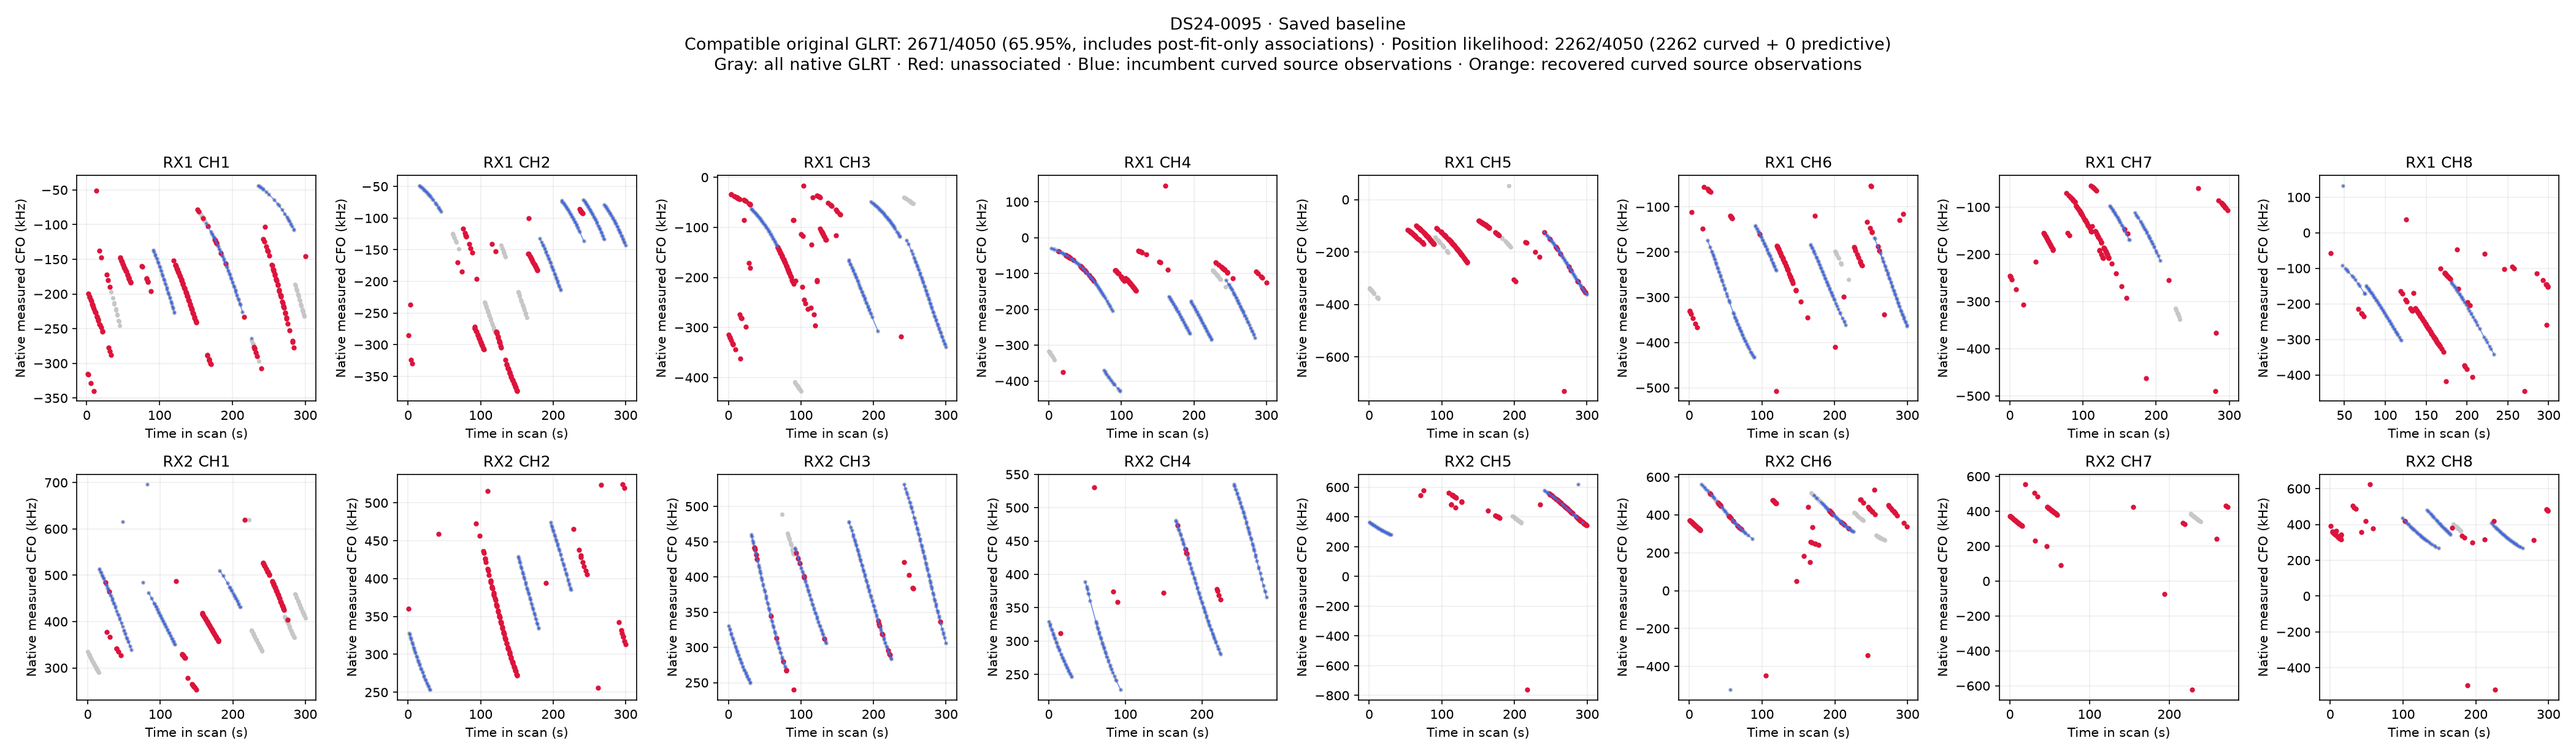

The data file committed next to this chart (first rows):
observation_id, component, receiver, channel, track_time_s, native_time_s, native_CFO_hz, plotted_CFO_hz, recovered_source, line_break_before
sha256:cd119efd53dbd3d0ebad8eeb63d969413…, DS24-0095-RX1-CH1-T001-RF10709687500.000…, 1, 1, 170.5, 170.5, -110460, -110460, False, False
sha256:702c1a1420c24cf4f4bb45fde0ea6d2d2…, DS24-0095-RX1-CH1-T001-RF10709687500.000…, 1, 1, 171.9, 171.9, -113310, -113310, False, False
sha256:df70d8b6552f1d2425c87f1807c468d75…, DS24-0095-RX1-CH1-T001-RF10709687500.000…, 1, 1, 172.2, 172.2, -113994, -113994, False, False
sha256:b3834ce87cedd93ba809a405cf37223df…, DS24-0095-RX1-CH1-T001-RF10709687500.000…, 1, 1, 179.7, 179.7, -129921, -129921, False, False
sha256:f3eed6bb8abad1accb2ac2e7ce7321da8…, DS24-0095-RX1-CH1-T001-RF10709687500.000…, 1, 1, 180, 180, -130722, -130722, False, False
sha256:69315a56f7c35e6fc8f87ba1bb7bd7282…, DS24-0095-RX1-CH1-T001-RF10709687500.000…, 1, 1, 180.4, 180.4, -131580, -131580, False, False
sha256:1f51d96424c9c5fb68fbe14461f724068…, DS24-0095-RX1-CH1-T001-RF10709687500.000…, 1, 1, 181.8, 181.8, -134834, -134834, False, False
sha256:c3988bc83fb793a02586d4665e50b58f2…, DS24-0095-RX1-CH1-T001-RF10709687500.000…, 1, 1, 183.6, 183.6, -139051, -139051, False, False
sha256:2e8c75cefa9950ba0ccf1f488007163fd…, DS24-0095-RX1-CH1-T001-RF10709687500.000…, 1, 1, 183.9, 183.9, -139908, -139908, False, False
sha256:ffd38e11350d446e91dd749c8356dd87e…, DS24-0095-RX1-CH1-T001-RF10709687500.000…, 1, 1, 185.7, 185.7, -144237, -144237, False, False
sha256:ba1dbc87c14666504a8863f29ea1ddfcb…, DS24-0095-RX1-CH1-T001-RF10709687500.000…, 1, 1, 187.8, 187.8, -149512, -149512, False, False
sha256:77206476ad2391e90419d56a54c5c4d54…, DS24-0095-RX1-CH1-T001-RF10709687500.000…, 1, 1, 188.2, 188.2, -150451, -150451, False, False
sha256:bb2e0c52d96e85514ed0204a05c55bcd8…, DS24-0095-RX1-CH1-T001-RF10709687500.000…, 1, 1, 189.6, 189.6, -154149, -154149, False, False
sha256:506add40919f3334b27c2a54f5a9c15a1…, DS24-0095-RX1-CH1-T001-RF10709687500.000…, 1, 1, 190, 190, -155062, -155062, False, False
sha256:c48849a940f99ff8da151d04782e13971…, DS24-0095-RX1-CH1-T001-RF10709687500.000…, 1, 1, 191.7, 191.7, -159730, -159730, False, False
sha256:4dce5caf74a1f7f46e008c679b2f2cada…, DS24-0095-RX1-CH1-T001-RF10709687500.000…, 1, 1, 192.1, 192.1, -160697, -160697, False, False
sha256:31d9b9dc5b4213cfb7658f85fb1901c80…, DS24-0095-RX1-CH1-T001-RF10709687500.000…, 1, 1, 192.4, 192.4, -161674, -161674, False, False
sha256:c8ca49389e215da3a3994b4aef8fef992…, DS24-0095-RX1-CH1-T001-RF10709687500.000…, 1, 1, 194.2, 194.2, -166547, -166547, False, False
sha256:7d0e4b88e5513fa03605d6a0d9d307ee0…, DS24-0095-RX1-CH1-T001-RF10709687500.000…, 1, 1, 195.6, 195.6, -170476, -170476, False, False
sha256:d073842467b905190f0424e5f7d4962a4…, DS24-0095-RX1-CH1-T001-RF10709687500.000…, 1, 1, 196, 196, -171503, -171503, False, False
sha256:8279ea4eee28635b63a9850121efccc8b…, DS24-0095-RX1-CH1-T001-RF10709687500.000…, 1, 1, 196.3, 196.3, -172458, -172458, False, False
sha256:c67a71ff394c374212b5986ce610e38cc…, DS24-0095-RX1-CH1-T001-RF10709687500.000…, 1, 1, 197.7, 197.7, -176545, -176545, False, False
sha256:3ba82a8ba031e421c03aaa3df28209e72…, DS24-0095-RX1-CH1-T001-RF10709687500.000…, 1, 1, 198.1, 198.1, -177543, -177543, False, False
sha256:55d2eb89429fe3ce248591c545bdabd74…, DS24-0095-RX1-CH1-T001-RF10709687500.000…, 1, 1, 198.5, 198.5, -178589, -178589, False, False
sha256:753fe8aced5e742724f6c96d4c1b0971f…, DS24-0095-RX1-CH1-T001-RF10709687500.000…, 1, 1, 199.9, 199.9, -182662, -182662, False, False
sha256:d747c960440457871cacadde235c41764…, DS24-0095-RX1-CH1-T001-RF10709687500.000…, 1, 1, 201.6, 201.6, -187947, -187947, False, False
sha256:7fda08219e2a65f0dcbd190822236a0d1…, DS24-0095-RX1-CH1-T001-RF10709687500.000…, 1, 1, 202, 202, -189037, -189037, False, False
sha256:769156f0cf1bc8318a8e67aba5125544c…, DS24-0095-RX1-CH1-T001-RF10709687500.000…, 1, 1, 202.4, 202.4, -190055, -190055, False, False
sha256:e0324ea78f2b58baf30b691cd9fad9842…, DS24-0095-RX1-CH1-T001-RF10709687500.000…, 1, 1, 203.8, 203.8, -194351, -194351, False, False
sha256:c4f3124dd86c50f517d715dd40c5b528a…, DS24-0095-RX1-CH1-T001-RF10709687500.000…, 1, 1, 204.1, 204.1, -195428, -195428, False, False
sha256:dd1069fd6e8817378bdfc06fd3c0782d0…, DS24-0095-RX1-CH1-T001-RF10709687500.000…, 1, 1, 204.5, 204.5, -196515, -196515, False, False
sha256:b1cac0c71cfa458f1c554bded9eebeb92…, DS24-0095-RX1-CH1-T001-RF10709687500.000…, 1, 1, 207.7, 207.7, -206543, -206543, False, False
sha256:a4572c8953d88210ba1614f8854688b84…, DS24-0095-RX1-CH1-T001-RF10709687500.000…, 1, 1, 208, 208, -207585, -207585, False, False
sha256:7d5de2d9ba3372d5b3e12918d0944d9db…, DS24-0095-RX1-CH1-T001-RF10709687500.000…, 1, 1, 208.4, 208.4, -208658, -208658, False, False
sha256:77f119dcb1d5909d53824496a35fe23c8…, DS24-0095-RX1-CH1-T001-RF10709687500.000…, 1, 1, 209.8, 209.8, -213172, -213172, False, False
sha256:904b2454bf84d15eafa70002f6d952097…, DS24-0095-RX1-CH1-T001-RF10709687500.000…, 1, 1, 210.2, 210.2, -214271, -214271, False, False
sha256:d709ef31a2d8f7c0a75d7076bae5a7212…, DS24-0095-RX1-CH1-T001-RF10709687500.000…, 1, 1, 210.5, 210.5, -215455, -215455, False, False
sha256:760000f3ac1ea39bbfdabd5aae067bd98…, DS24-0095-RX1-CH1-T001-RF10709687500.000…, 1, 1, 213.7, 213.7, -225534, -225534, False, False
sha256:65f2d1fa284697d50b7ba85d7531bd41e…, DS24-0095-RX1-CH1-T002-RF10709687500.000…, 1, 1, 163.7, 163.7, -98124, -98124, False, False
sha256:0f76618e8fc3a1e60834f52bf269aa8ec…, DS24-0095-RX1-CH1-T002-RF10709687500.000…, 1, 1, 171.5, 171.5, -112510, -112510, False, False
sha256:ae5f5cc92e29d5f4478f2005562a21dab…, DS24-0095-RX1-CH1-T002-RF10709687500.000…, 1, 1, 173.6, 173.6, -116859, -116859, False, False
sha256:32d5217dcf329311a0ff1b9a05183f321…, DS24-0095-RX1-CH1-T002-RF10709687500.000…, 1, 1, 174, 174, -117580, -117580, False, False
sha256:0086e987b6589fc4db8f8a35dcdb095a2…, DS24-0095-RX1-CH1-T002-RF10709687500.000…, 1, 1, 174.4, 174.4, -118246, -118246, False, False
sha256:ea229cdf8934be167c6ab627793e06c13…, DS24-0095-RX1-CH1-T002-RF10709687500.000…, 1, 1, 176.1, 176.1, -122013, -122013, False, False
sha256:c4c8f0b223bca0a8ae63d04687ccf75e5…, DS24-0095-RX1-CH1-T002-RF10709687500.000…, 1, 1, 182.2, 182.2, -135622, -135622, False, False
sha256:dec00a696f58c61b7938cb3f876016c25…, DS24-0095-RX1-CH1-T002-RF10709687500.000…, 1, 1, 186.1, 186.1, -145038, -145038, False, False
sha256:fc6c6742661a157b77d2f2bd452e9d403…, DS24-0095-RX1-CH1-T002-RF10709687500.000…, 1, 1, 186.4, 186.4, -145962, -145962, False, False
sha256:dda82a6c3f2708338c6409491391abc61…, DS24-0095-RX1-CH1-T002-RF10709687500.000…, 1, 1, 193.8, 193.8, -165584, -165584, False, False
sha256:d1cc17c23b812bdfdb479a8b5acd9fa1d…, DS24-0095-RX1-CH1-T002-RF10709687500.000…, 1, 1, 200.2, 200.2, -183826, -183826, False, False
sha256:2b1b0aec17ebcfa828ab8d57c04e3cd01…, DS24-0095-RX1-CH1-T002-RF10709687500.000…, 1, 1, 205.9, 205.9, -200955, -200955, False, False
sha256:9fbbd4bf6b9a54cc711d07b36de2a933e…, DS24-0095-RX1-CH1-T002-RF10709687500.000…, 1, 1, 206.3, 206.3, -202057, -202057, False, False
sha256:d90212f8e3ce6fbe193743dba84049517…, DS24-0095-RX1-CH1-T004-RF10709687500.000…, 1, 1, 225.7, 225.7, -264110, -264110, False, False
sha256:167b9bc887f0ef3b88aaf995475113461…, DS24-0095-RX1-CH1-T004-RF10709687500.000…, 1, 1, 235.7, 235.7, -43676, -43676, False, True
sha256:83593a42ae62b5db88e233c3f2172867a…, DS24-0095-RX1-CH1-T004-RF10709687500.000…, 1, 1, 236.4, 236.4, -44271, -44271, False, False
sha256:35307d9fd8dff00fb81ee997f5e7b82ae…, DS24-0095-RX1-CH1-T004-RF10709687500.000…, 1, 1, 237.8, 237.8, -45391, -45391, False, False
sha256:e089679fc7a92116f1731c7b39ff424ef…, DS24-0095-RX1-CH1-T004-RF10709687500.000…, 1, 1, 238.1, 238.1, -45658, -45658, False, False
sha256:8d74505b791c32e1d029a182766b62f71…, DS24-0095-RX1-CH1-T004-RF10709687500.000…, 1, 1, 238.5, 238.5, -45974, -45974, False, False
sha256:76fd16bd8975a26238199e2e8aaa954d1…, DS24-0095-RX1-CH1-T004-RF10709687500.000…, 1, 1, 240.3, 240.3, -47139, -47139, False, False
sha256:97677318b5c94357efbe5701e325a93d4…, DS24-0095-RX1-CH1-T004-RF10709687500.000…, 1, 1, 241.7, 241.7, -48518, -48518, False, False
sha256:ca942ecd45f68b63f746c89f1953679db…, DS24-0095-RX1-CH1-T004-RF10709687500.000…, 1, 1, 242, 242, -48863, -48863, False, False
... 2,202 more rows
